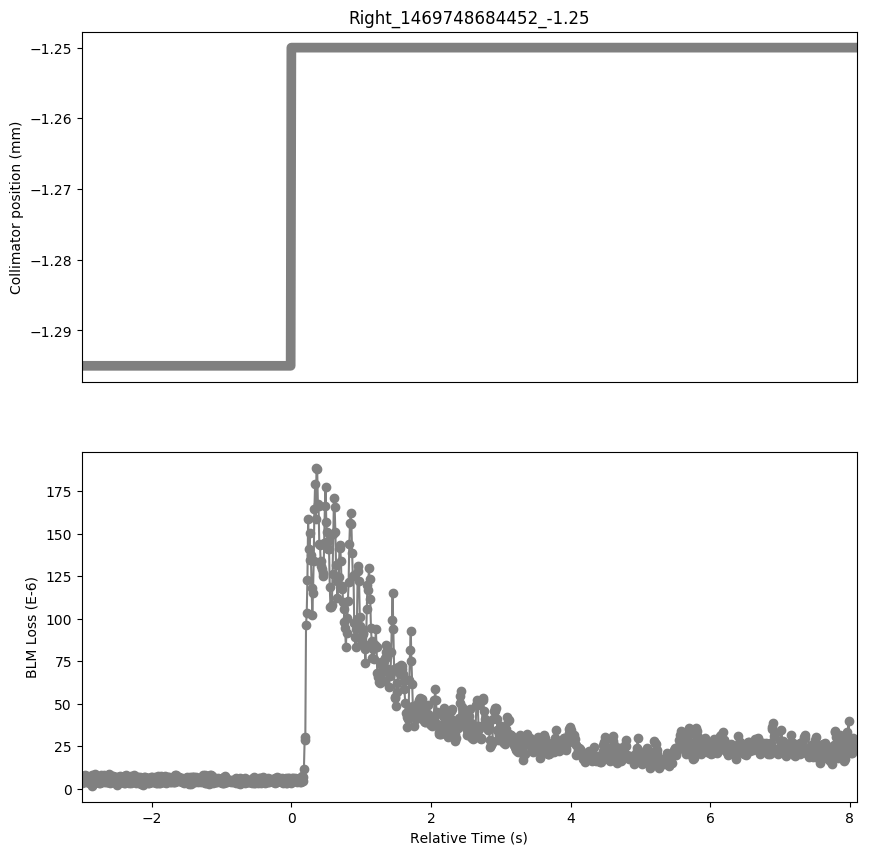

Values plotted in this chart, from the file beside it:
Timestamp, position, BLMTI.06R7.B2I10_TCP.B6R7.B2
1469748681460, -1.295, 3.258e-06
1469748681470, -1.295, 7.602e-06
1469748681480, -1.295, 3.982e-06
1469748681490, -1.295, 7.602e-06
1469748681500, -1.295, 4.343999999999999e-06
1469748681510, -1.295, 8.326e-06
1469748681520, -1.295, 5.0680000000000004e-06
1469748681530, -1.295, 7.602e-06
1469748681540, -1.295, 4.706e-06
1469748681550, -1.295, 6.877999999999999e-06
1469748681560, -1.295, 3.62e-06
1469748681570, -1.295, 6.877999999999999e-06
1469748681580, -1.295, 3.982e-06
1469748681590, -1.295, 7.24e-06
1469748681600, -1.295, 1.81e-06
1469748681610, -1.295, 7.964e-06
1469748681620, -1.295, 2.8960000000000003e-06
1469748681630, -1.295, 7.602e-06
1469748681640, -1.295, 3.62e-06
1469748681650, -1.295, 8.687999999999999e-06
1469748681660, -1.295, 4.343999999999999e-06
1469748681670, -1.295, 7.602e-06
1469748681680, -1.295, 4.343999999999999e-06
1469748681690, -1.295, 6.516e-06
1469748681700, -1.295, 3.258e-06
1469748681710, -1.295, 6.516e-06
1469748681720, -1.295, 3.62e-06
1469748681730, -1.295, 7.964e-06
1469748681740, -1.295, 3.982e-06
1469748681750, -1.295, 6.516e-06
1469748681760, -1.295, 4.706e-06
1469748681770, -1.295, 8.326e-06
1469748681780, -1.295, 3.982e-06
1469748681790, -1.295, 7.602e-06
1469748681800, -1.295, 3.982e-06
1469748681810, -1.295, 6.154e-06
1469748681820, -1.295, 3.982e-06
1469748681830, -1.295, 7.964e-06
1469748681840, -1.295, 3.982e-06
1469748681850, -1.295, 8.687999999999999e-06
1469748681860, -1.295, 3.62e-06
1469748681870, -1.295, 7.602e-06
1469748681880, -1.295, 4.343999999999999e-06
1469748681890, -1.295, 7.602e-06
1469748681900, -1.295, 3.982e-06
1469748681910, -1.295, 7.602e-06
1469748681920, -1.295, 3.982e-06
1469748681930, -1.295, 7.24e-06
1469748681940, -1.295, 4.706e-06
1469748681950, -1.295, 6.877999999999999e-06
1469748681960, -1.295, 2.5340000000000002e-06
1469748681970, -1.295, 7.24e-06
1469748681980, -1.295, 3.62e-06
1469748681990, -1.295, 6.877999999999999e-06
1469748682000, -1.295, 3.982e-06
1469748682010, -1.295, 7.602e-06
1469748682020, -1.295, 3.982e-06
1469748682030, -1.295, 5.43e-06
1469748682040, -1.295, 4.343999999999999e-06
1469748682050, -1.295, 6.877999999999999e-06
... 1,051 more rows
